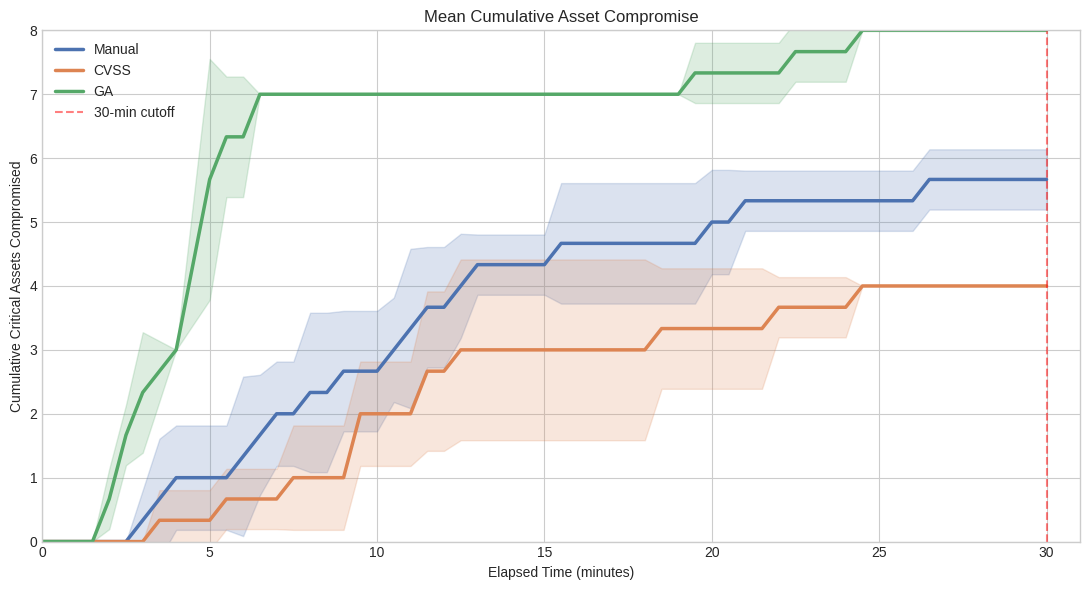

Source code (Python):
import numpy as np
import matplotlib.pyplot as plt

END_TIME = 30
TIME_STEP = 0.5
time_grid = np.arange(0, END_TIME + TIME_STEP, TIME_STEP)


def minutes(mins, secs):
    return mins + secs / 60


# ---------------------------------------
# DATA POINTS PER TRIAL
# ---------------------------------------
manual_trials = [
    # Trial 1
    [
        (minutes(2, 33), 'DCS Info Disclosure'),
        (minutes(3, 29), 'Redis Access'),
        (minutes(5, 31), 'FIDS Admin'),
        (minutes(7, 56), 'Booking PII'),
        (minutes(10, 31), 'DCS Admin'),
        (minutes(15, 23), 'Manifest'),
    ],

    # Trial 2
    [
        (minutes(6, 14), 'FIDS Admin'),
        (minutes(8, 58), 'Booking PII'),
        (minutes(10, 22), 'DCS Info Disclosure'),
        (minutes(13, 0), 'DCS Admin'),
        (minutes(20, 56), 'Manifest'),
        (minutes(26, 30), 'Redis Access'),
    ],

    # Trial 3
    [
        (minutes(3, 47), 'DCS Info Disclosure'),
        (minutes(6, 55), 'Booking PII'),
        (minutes(11, 12), 'DCS Admin'),
        (minutes(12, 13), 'Manifest'),
        (minutes(19, 52), 'Redis Access'),
    ]
]

cvss_trials = [
    # Trial 1
    [
        (minutes(9, 25), 'Booking PII'),
        (minutes(18, 27), 'DCS Admin'),
        (minutes(21, 47), 'Manifest'),
        (minutes(24, 8), 'FIDS Admin'),
    ],

    # Trial 2
    [
        (minutes(5, 9), 'Booking PII'),
        (minutes(9, 29), 'DCS Admin'),
        (minutes(11, 24), 'Manifest'),
        (minutes(12, 10), 'FIDS Admin'),
    ],

    # Trial 3
    [
        (minutes(3, 1), 'Booking PII'),
        (minutes(7, 10), 'DCS Admin'),
        (minutes(9, 11), 'Manifest'),
        (minutes(11, 10), 'FIDS Admin'),
    ]
]

ga_trials = [
    # Trial 1
    [
        (minutes(1, 41), 'FIDS Admin'),
        (minutes(2, 17), 'DCS Info Disclosure'),
        (minutes(2, 37), 'Redis Access'),
        (minutes(4, 5), 'DCS Admin'),
        (minutes(4, 10), 'DCS Database'),
        (minutes(4, 54), 'Manifest'),
        (minutes(4, 54), 'Booking PII'),
        (minutes(24, 8), 'BHS RCE')
    ],

    # Trial 2
    [
        (minutes(2, 29), 'FIDS Admin'),
        (minutes(3, 10), 'DCS Info Disclosure'),
        (minutes(3, 47), 'Redis Access'),
        (minutes(5, 17), 'DCS Admin'),
        (minutes(5, 23), 'DCS Database'),
        (minutes(6, 19), 'Manifest'),
        (minutes(6, 19), 'Booking PII'),
        (minutes(19, 6), 'BHS RCE')
    ],

    # Trial 3
    [
        (minutes(1, 40), 'FIDS Admin'),
        (minutes(2, 26), 'DCS Info Disclosure'),
        (minutes(2, 51), 'Redis Access'),
        (minutes(4, 1), 'DCS Admin'),
        (minutes(4, 15), 'DCS Database'),
        (minutes(4, 40), 'Manifest'),
        (minutes(4, 40), 'Booking PII'),
        (minutes(22, 30), 'BHS RCE')
    ]
]


# ---------------------------------------
# Convert trial to cumulative curve
# ---------------------------------------
def trial_to_curve(events, time_grid):
    counts = []
    for t in time_grid:
        count = sum(1 for event_time, _ in events if event_time <= t)
        counts.append(count)
    return np.array(counts)


# ---------------------------------------
# Compute mean + std across trials
# ---------------------------------------
def compute_stats(trials):
    curves = np.array([trial_to_curve(t, time_grid) for t in trials])
    mean = curves.mean(axis=0)
    std = curves.std(axis=0)
    return mean, std


m_mean, m_std = compute_stats(manual_trials)
c_mean, c_std = compute_stats(cvss_trials)
g_mean, g_std = compute_stats(ga_trials)


def main():
    m_mean, m_std = compute_stats(manual_trials)
    c_mean, c_std = compute_stats(cvss_trials)
    g_mean, g_std = compute_stats(ga_trials)

    plt.style.use('seaborn-v0_8-whitegrid')
    fig, ax = plt.subplots(figsize=(11, 6))

    colors = {
        "Manual": "#4C72B0",
        "CVSS": "#DD8452",
        "GA": "#55A868"
    }

    # Plot mean lines
    datasets = {
        "Manual": (m_mean, m_std),
        "CVSS": (c_mean, c_std),
        "GA": (g_mean, g_std)
    }

    for label, (mean, std) in datasets.items():
        ax.plot(time_grid, mean, label=label,
                color=colors[label], linewidth=2.5)

        ax.fill_between(
            time_grid,
            mean - std,
            mean + std,
            color=colors[label],
            alpha=0.2
        )

    # Cutoff line
    ax.axvline(x=30, color='red', linestyle='--',
               alpha=0.5, label='30-min cutoff')

    # Labels
    ax.set_xlabel('Elapsed Time (minutes)')
    ax.set_ylabel('Cumulative Critical Assets Compromised')
    ax.set_title('Mean Cumulative Asset Compromise')

    ax.legend()
    ax.set_xlim(0, 31)
    ax.set_ylim(0, 8)

    plt.tight_layout()
    plt.savefig('multi_trial_comparison.png', dpi=300)
    plt.show()


if __name__ == "__main__":
    main()
